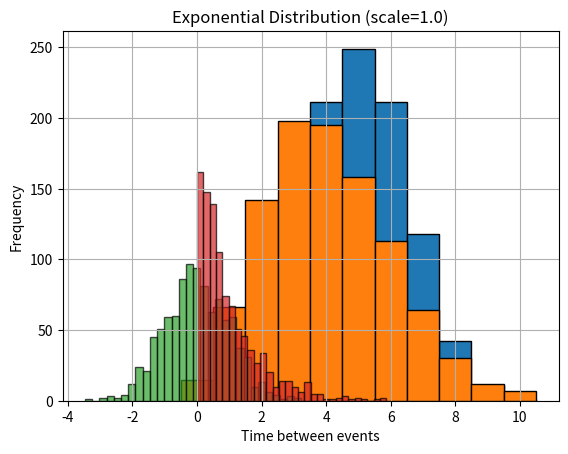

Write the Python code that produced this figure.
import numpy as np
import matplotlib.pyplot as plt

# Parameters
n, p = 10, 0.5
data = np.random.binomial(n=n, p=p, size=1000)

# Plotting
plt.hist(data, bins=range(n+2), edgecolor='black', align='left')
plt.title(f'Binomial Distribution (n={n}, p={p})')
plt.xlabel('Number of Successes')
plt.ylabel('Frequency')
plt.grid(True)
plt.show()

lam = 4
data = np.random.poisson(lam=lam, size=1000)

plt.hist(data, bins=range(min(data), max(data)+1), edgecolor='black', align='left')
plt.title(f'Poisson Distribution (λ={lam})')
plt.xlabel('Number of Events')
plt.ylabel('Frequency')
plt.grid(True)
plt.show()

mu, sigma = 0, 1
data = np.random.normal(mu, sigma, 1000)

plt.hist(data, bins=30, edgecolor='black', alpha=0.7)
plt.title('Normal Distribution (μ=0, σ=1)')
plt.xlabel('Value')
plt.ylabel('Frequency')
plt.grid(True)
plt.show()

scale = 1.0
data = np.random.exponential(scale=scale, size=1000)

plt.hist(data, bins=30, edgecolor='black', alpha=0.7)
plt.title('Exponential Distribution (scale=1.0)')
plt.xlabel('Time between events')
plt.ylabel('Frequency')
plt.grid(True)
plt.show()